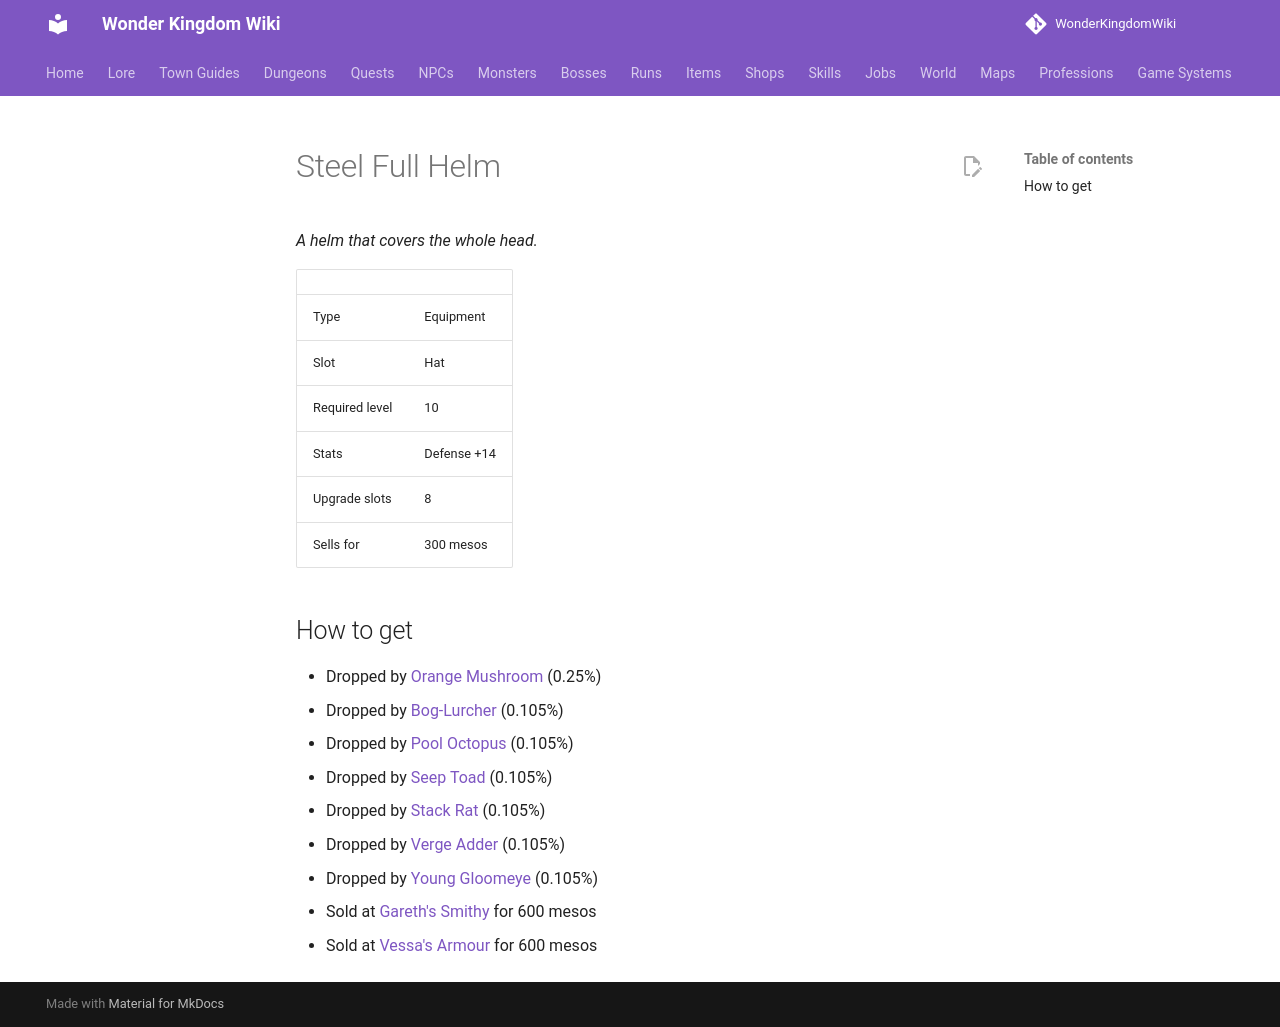

repository: alonohana627/WonderKingdomWiki · page: items/steel_full_helm/index.html · generator: mkdocs

<!-- Generated by tools/generate.py from GameLib. Do not edit: changes are overwritten. -->

# Steel Full Helm

*A helm that covers the whole head.*

|  |  |
|---|---|
| Type | Equipment |
| Slot | Hat |
| Required level | 10 |
| Stats | Defense +14 |
| Upgrade slots | 8 |
| Sells for | 300 mesos |

## How to get

- Dropped by [Orange Mushroom](../monsters/orange_mushroom.md) (0.25%)
- Dropped by [Bog-Lurcher](../monsters/bog_lurcher.md) (0.105%)
- Dropped by [Pool Octopus](../monsters/pool_octopus.md) (0.105%)
- Dropped by [Seep Toad](../monsters/seep_toad.md) (0.105%)
- Dropped by [Stack Rat](../monsters/stack_rat.md) (0.105%)
- Dropped by [Verge Adder](../monsters/verge_adder.md) (0.105%)
- Dropped by [Young Gloomeye](../monsters/young_gloomeye.md) (0.105%)
- Sold at [Gareth's Smithy](../shops/smith.md) for 600 mesos
- Sold at [Vessa's Armour](../shops/selsior_armour.md) for 600 mesos
